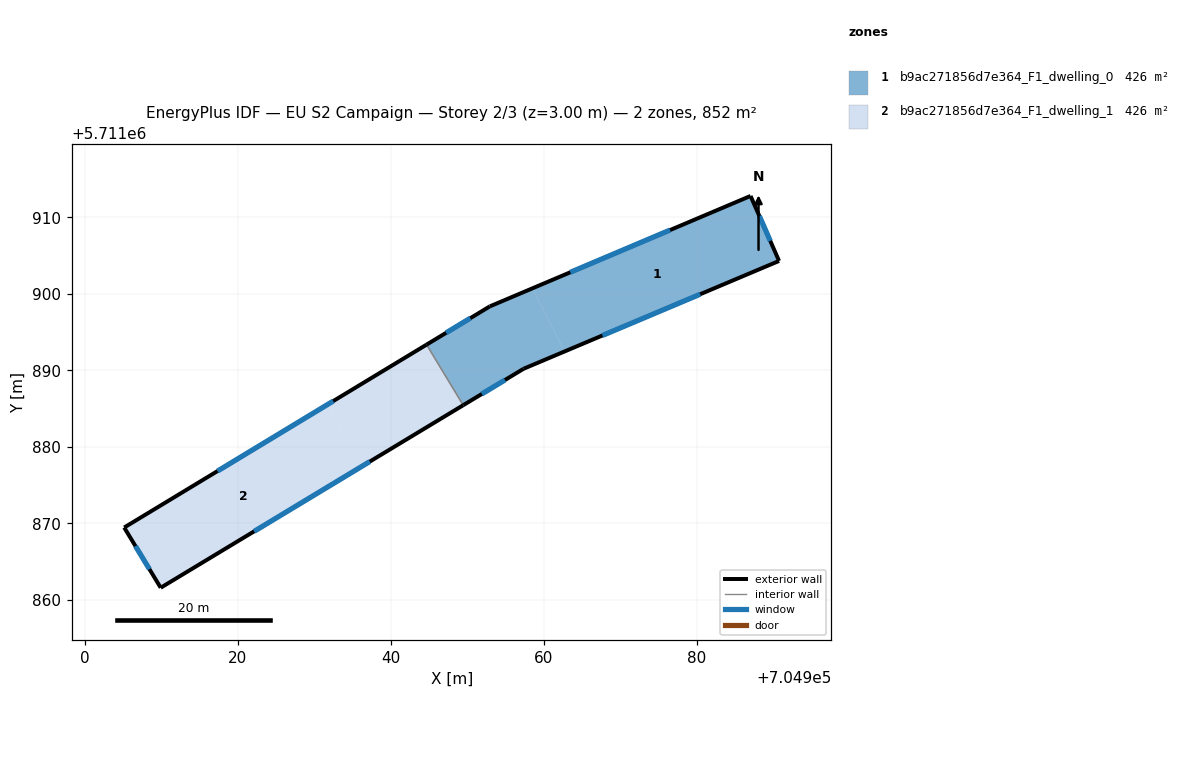
=== STOREY PLAN SPEC (per zone: floor XY polygon, exterior-wall plan segments, windows/doors) ===
zone 1: b9ac271856d7e364_F1_dwelling_0  (426.1 m²)
  floor: (704958.51, 5711900.71) (704962.71, 5711892.46) (704957.37, 5711890.21) (704949.47, 5711885.44) (704944.68, 5711893.36) (704952.95, 5711898.36)
  floor: (704987.02, 5711912.79) (704990.75, 5711904.30) (704962.71, 5711892.46) (704958.51, 5711900.71)
  exterior wall: (704949.47, 5711885.44) – (704957.37, 5711890.21)  [9.2 m]
    window: (704951.91, 5711886.91) – (704954.93, 5711888.74)  [4.0 m²]
  exterior wall: (704952.95, 5711898.36) – (704944.68, 5711893.36)  [9.7 m]
    window: (704950.40, 5711896.82) – (704947.23, 5711894.90)  [4.2 m²]
  exterior wall: (704987.02, 5711912.79) – (704952.95, 5711898.36)  [37.0 m]
    window: (704976.50, 5711908.33) – (704963.47, 5711902.82)  [16.2 m²]
  exterior wall: (704990.75, 5711904.30) – (704987.02, 5711912.79)  [9.3 m]
    window: (704989.60, 5711906.92) – (704988.17, 5711910.17)  [4.1 m²]
  exterior wall: (704957.37, 5711890.21) – (704990.75, 5711904.30)  [36.2 m]
    window: (704967.67, 5711894.56) – (704980.44, 5711899.95)  [15.9 m²]
  interior walls: 1
zone 2: b9ac271856d7e364_F1_dwelling_1  (426.1 m²)
  floor: (704944.68, 5711893.36) (704944.68, 5711893.36) (704905.16, 5711869.46)
  floor: (704931.82, 5711885.58) (704936.02, 5711877.33) (704909.93, 5711861.59) (704905.16, 5711869.46)
  floor: (704944.68, 5711893.36) (704949.47, 5711885.44) (704936.02, 5711877.33) (704931.82, 5711885.58)
  exterior wall: (704909.93, 5711861.59) – (704949.47, 5711885.44)  [46.2 m]
    window: (704922.14, 5711868.95) – (704937.26, 5711878.08)  [20.3 m²]
  exterior wall: (704905.16, 5711869.46) – (704909.93, 5711861.59)  [9.2 m]
    window: (704906.63, 5711867.03) – (704908.46, 5711864.02)  [4.0 m²]
  exterior wall: (704944.68, 5711893.36) – (704905.16, 5711869.46)  [46.2 m]
    window: (704932.48, 5711885.98) – (704917.36, 5711876.84)  [20.3 m²]
  interior walls: 1

=== DERIVED (storey summary) ===
Building: EU S2 Campaign
Storey: 2 of 3  (floor level z = 3.00 m)
Storey gross floor area: 852.2 m²
Zones on this storey: 2
  - b9ac271856d7e364_F1_dwelling_0: floor 426.1 m²; exterior wall 101.4 m (304.2 m²); 5 window(s) 44.5 m²; WWR 14.6%
  - b9ac271856d7e364_F1_dwelling_1: floor 426.1 m²; exterior wall 101.6 m (304.7 m²); 3 window(s) 44.6 m²; WWR 14.6%
Zone adjacency (shared interzone walls):
  - b9ac271856d7e364_F1_dwelling_0 ↔ b9ac271856d7e364_F1_dwelling_1